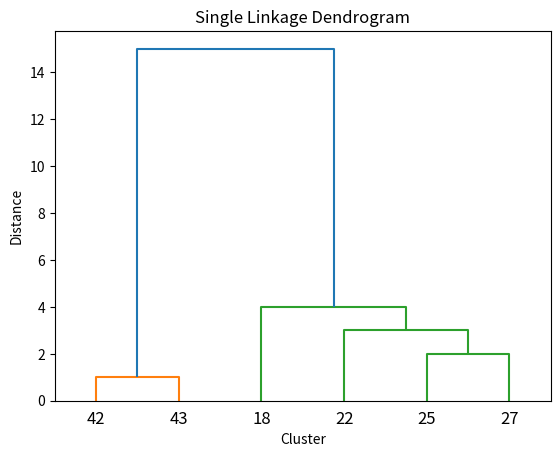

The matplotlib source for this figure:
import numpy as np
import pandas as pd
from scipy.spatial.distance import pdist,squareform
from scipy.cluster.hierarchy import linkage,dendrogram
import matplotlib.pyplot as plt

points = np.array([18,22,25,27,42,43])
full_distances = np.abs(points[:,None]-points)
condensed_distance = squareform(full_distances)
labels = ['18','22','25','27','42','43']

def print_matrix(matrix,step,labels):
    df = pd.DataFrame(matrix,columns=labels,index=labels)
    print(f"Distance Matrix at step {step} :\n ",df)
def single_linkage_clustering(dist_matrix):
    global labels
    step =1
    n =6
    current_matrix = dist_matrix.copy()
    while n > 1 :
        min_dist = np.inf
        for i in range(len(current_matrix)):
            for j in range(i+1,len(current_matrix)):
                if current_matrix[i,j] < min_dist:
                    min_dist = current_matrix[i,j]
                    cluster_a,cluster_b = i,j

        print_matrix(current_matrix,step,labels)
        new_cluster = np.minimum(current_matrix[cluster_a],current_matrix[cluster_b])
        indices = [x for x in range(len(current_matrix)) if x != cluster_a and x !=cluster_b]

        new_matrix = np.zeros((n-1,n-1))
        new_matrix[:-1,:-1] = current_matrix[np.ix_(indices,indices)]
        new_matrix[-1,:-1] = new_matrix[:-1,-1] = new_cluster[indices]

        current_matrix = new_matrix

        new_label = f"({labels[cluster_a]},{labels[cluster_b]})"
        labels = [labels[i] for i in indices] + [new_label]

        n -=1
        step +=1              
    print_matrix(current_matrix,step,labels)
print(full_distances)
single_linkage_clustering(full_distances)        

z = linkage(condensed_distance,method='single')

dendrogram(z,labels = ['18','22','25','27','42','43'])
plt.title('Single Linkage Dendrogram')
plt.xlabel('Cluster')
plt.ylabel('Distance')
plt.show()
